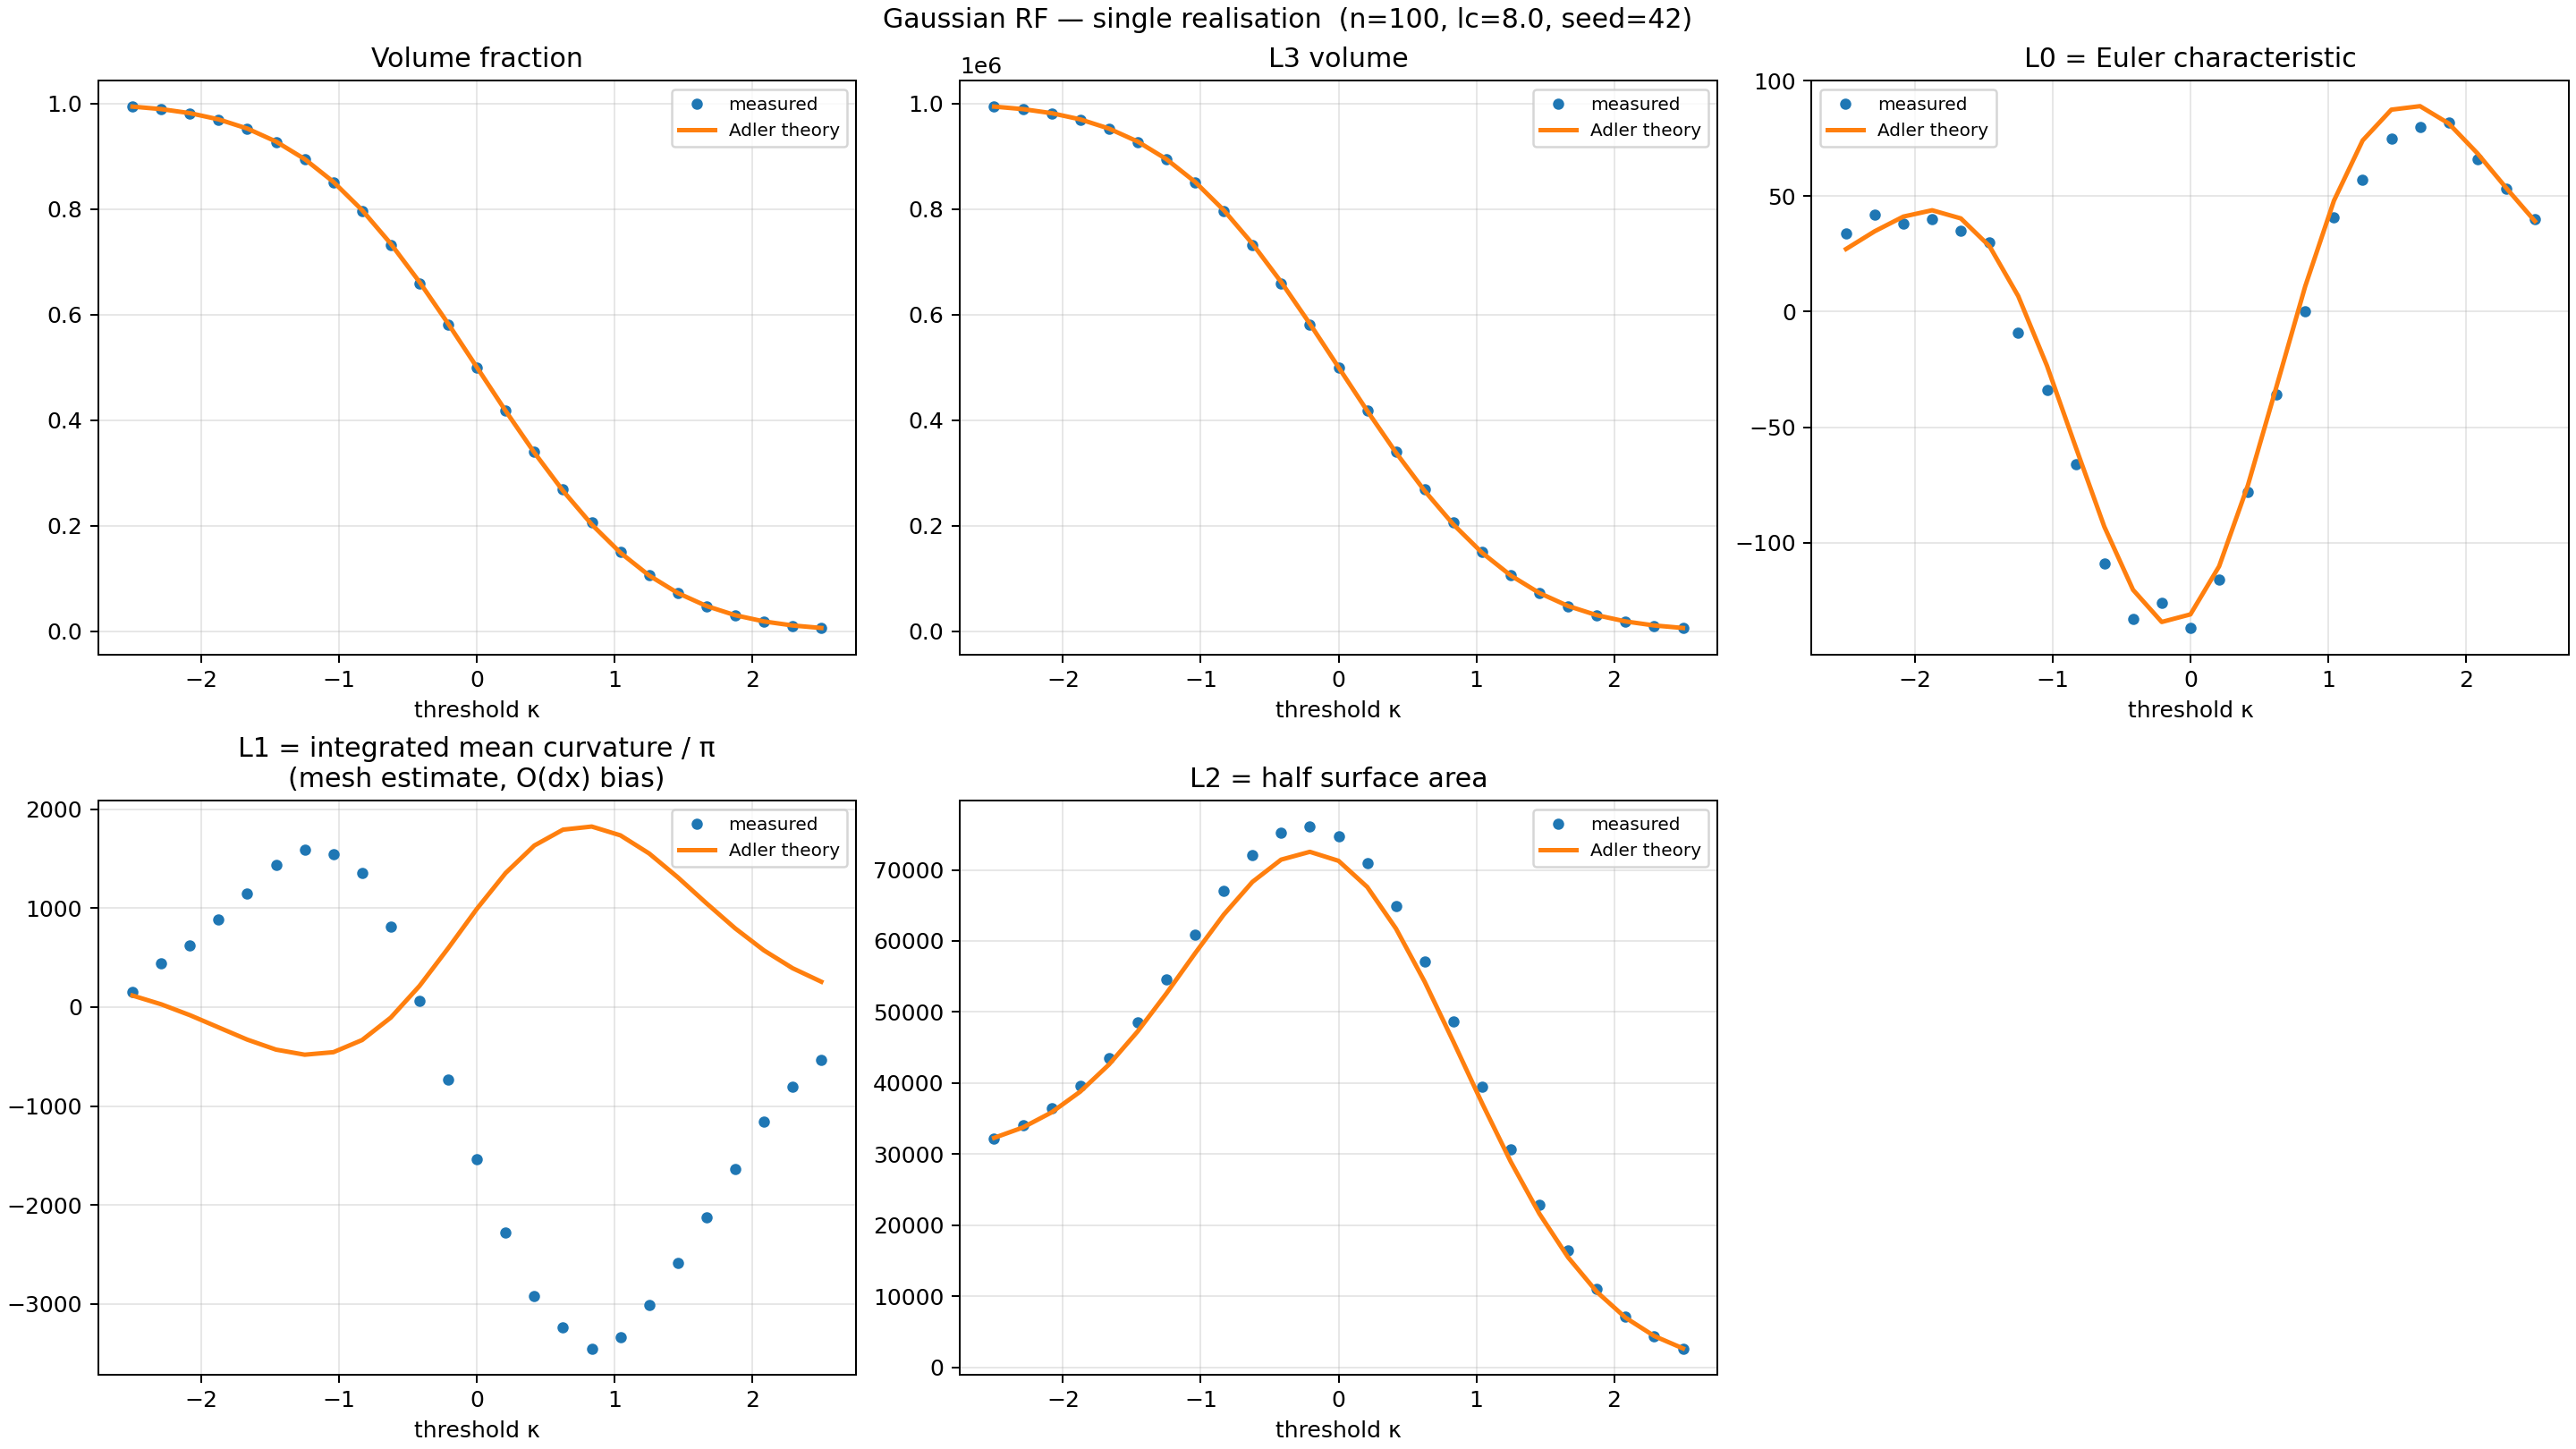

Data behind this chart, as committed beside it:
kappa, measured_L0, measured_L1, measured_L2, measured_L3, measured_phi, theory_L0, theory_L1, theory_L2, theory_L3, theory_phi
-2.5, 34.0, 152, 32172, 994618, 0.9946, 27.1, 117.3, 32286, 993790, 0.9938
-2.292, 42.0, 442.6, 34051, 989579, 0.9896, 34.79, 28.7, 33744, 989038, 0.989
-2.083, 38.0, 624.5, 36502, 981200, 0.9812, 41.15, -81.14, 35866, 981390, 0.9814
-1.875, 40.0, 890.3, 39634, 968943, 0.9689, 43.88, -205.1, 38790, 969604, 0.9696
-1.667, 35.0, 1147, 43531, 951505, 0.9515, 40.35, -328.5, 42597, 952210, 0.9522
-1.458, 30.0, 1440, 48551, 927069, 0.9271, 28.31, -429.4, 47258, 927626, 0.9276
-1.25, -9.0, 1590, 54600, 893485, 0.8935, 6.73, -480.8, 52593, 894350, 0.8944
-1.042, -34.0, 1547, 60846, 849759, 0.8498, -23.37, -455.4, 58245, 851217, 0.8512
-0.8333, -66.0, 1358, 66980, 796010, 0.796, -58.5, -332.7, 63693, 797672, 0.7977
-0.625, -109.0, 816.4, 72115, 731407, 0.7314, -93.07, -105.6, 68307, 734014, 0.734
-0.4167, -133.0, 60.9, 75168, 658899, 0.6589, -120.4, 214.3, 71437, 661539, 0.6615
-0.2083, -126.0, -733, 76094, 580912, 0.5809, -134.3, 596.2, 72537, 582516, 0.5825
0.0, -137.0, -1538, 74772, 499997, 0.5, -131, 994, 71270, 500000, 0.5
0.2083, -116.0, -2280, 70939, 418705, 0.4187, -110.2, 1356, 67586, 417484, 0.4175
0.4167, -78.0, -2925, 64915, 340539, 0.3405, -75.21, 1633, 61745, 338461, 0.3385
0.625, -36.0, -3241, 57138, 269204, 0.2692, -32.33, 1794, 54266, 265986, 0.266
0.8333, 0.0, -3452, 48620, 205690, 0.2057, 11.01, 1826, 45833, 202328, 0.2023
1.042, 41.0, -3337, 39453, 151188, 0.1512, 48.02, 1737, 37172, 148783, 0.1488
1.25, 57.0, -3011, 30641, 106975, 0.107, 74.07, 1554, 28932, 105650, 0.1056
1.458, 75.0, -2582, 22914, 72806, 0.07281, 87.4, 1312, 21601, 72374, 0.07237
1.667, 80.0, -2129, 16410, 47310, 0.04731, 88.92, 1049, 15465, 47790, 0.04779
1.875, 82.0, -1636, 11013, 29257, 0.02926, 81.42, 796.1, 10614, 30396, 0.0304
2.083, 66.0, -1159, 7095, 17560, 0.01756, 68.5, 573.9, 6982, 18610, 0.01861
2.292, 53.0, -801.9, 4390, 10126, 0.01013, 53.56, 393.5, 4402, 10962, 0.01096
2.5, 40.0, -534.1, 2622, 5645, 0.005645, 39.19, 256.9, 2659, 6210, 0.00621
